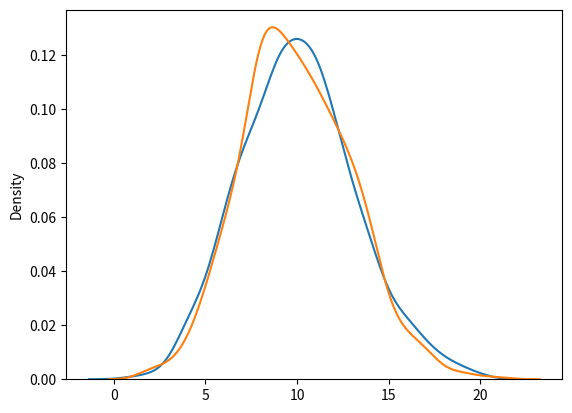

Recreate this plot in Python.
from numpy import random
import matplotlib.pyplot as plt
import seaborn as sns

sns.distplot(random.binomial(n=1000, p=0.01, size=1000), hist=False, label='binomial')
sns.distplot(random.poisson(lam=10, size=1000), hist=False, label='poisson')

plt.show()




# Difference Between Poisson and Binomial Distribution

# The difference is very subtle it is that, binomial distribution is for discrete trials, whereas poisson distribution is for continuous trials.

# But for very large n and near-zero p binomial distribution is near identical to poisson distribution such that n * p is nearly equal to lam.

# Example
